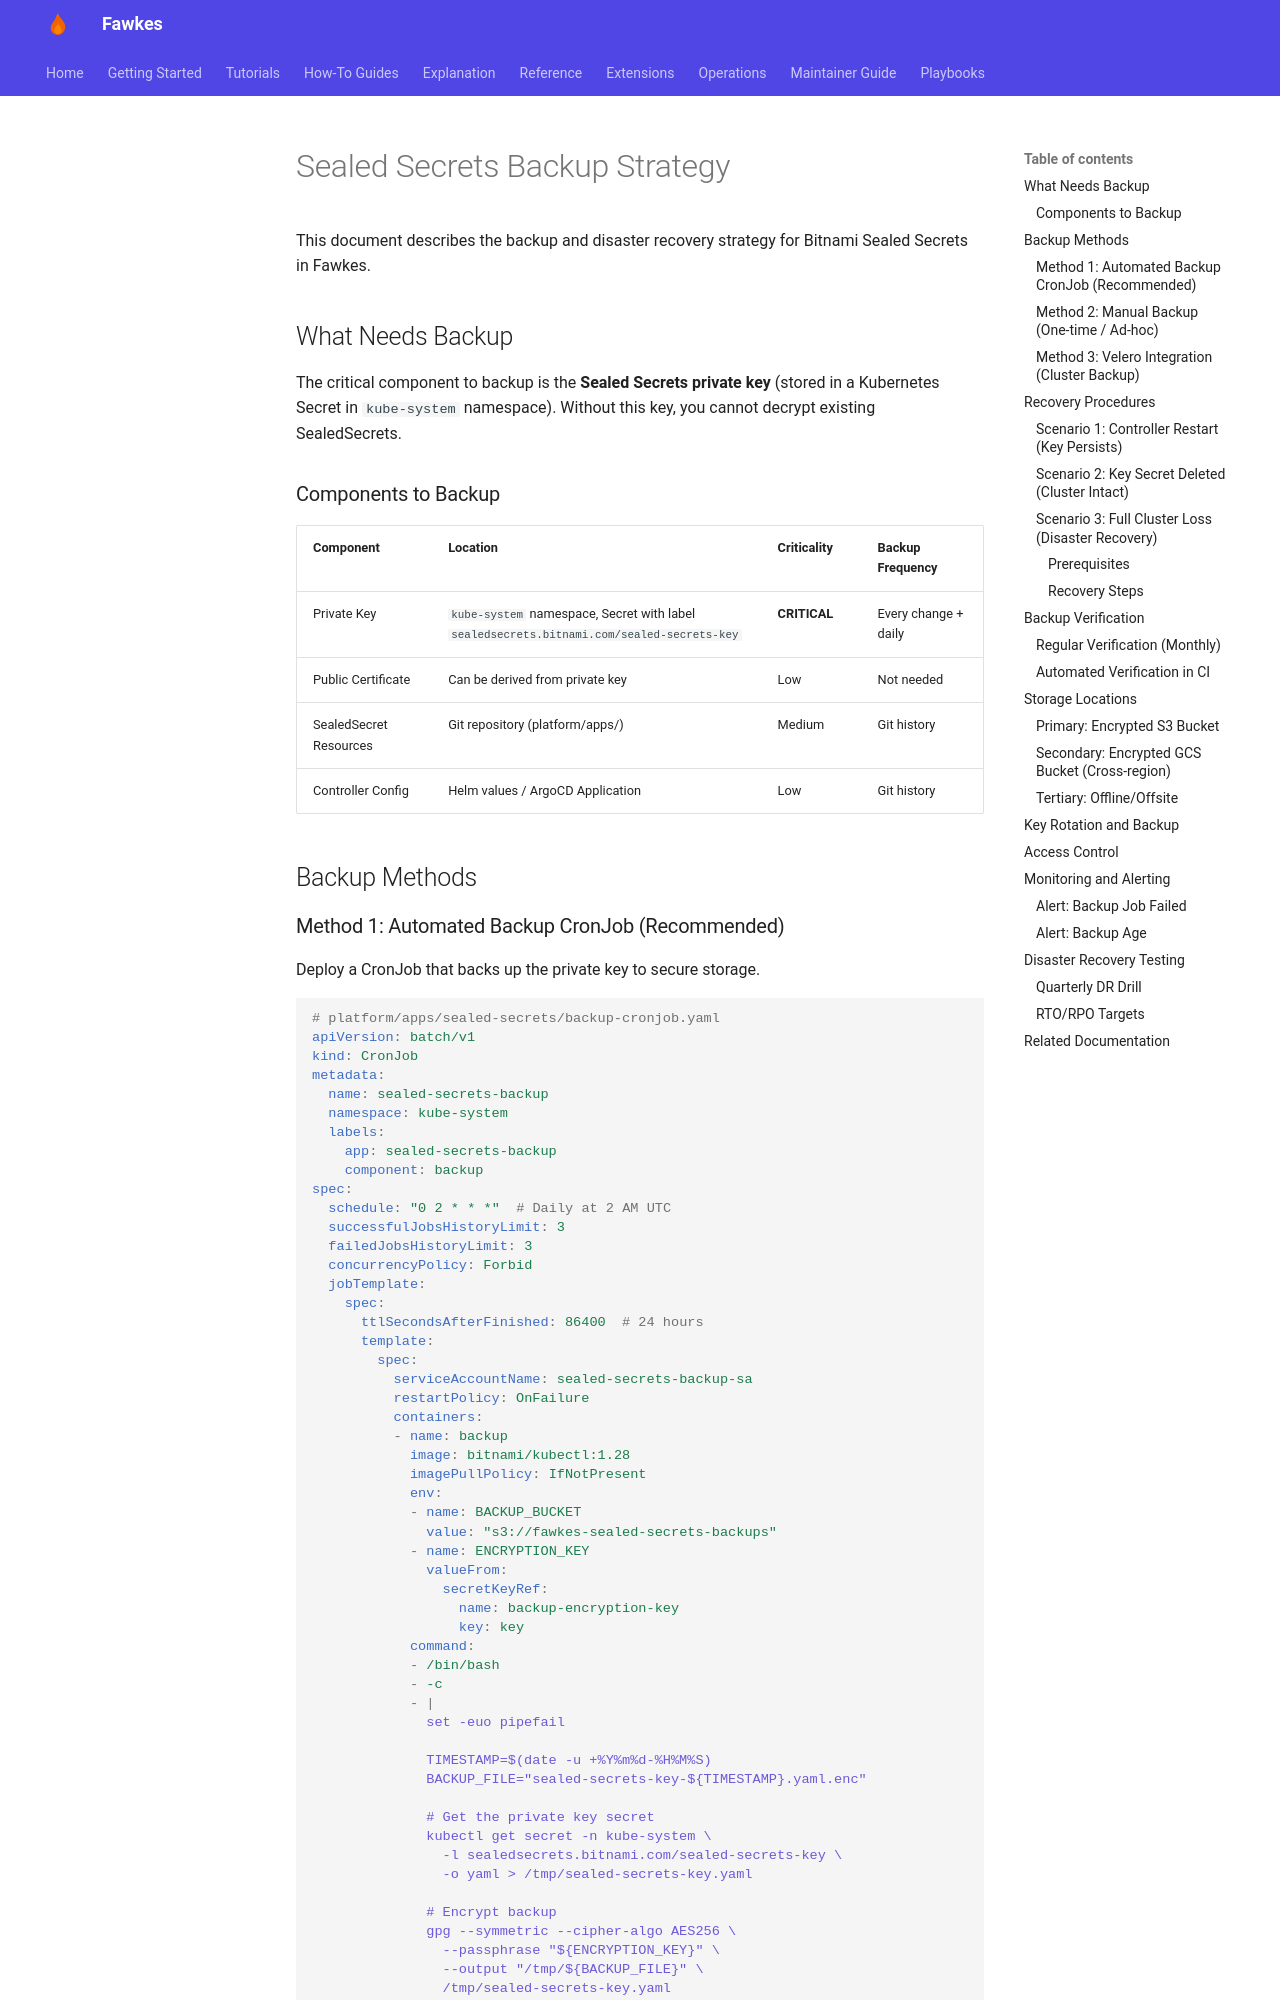

repository: paruff/fawkes · page: how-to/security/sealed-secrets-backup/index.html · generator: mkdocs

---
title: Sealed Secrets Backup Strategy
description: Backup and disaster recovery for Bitnami Sealed Secrets in Fawkes
---

# Sealed Secrets Backup Strategy

This document describes the backup and disaster recovery strategy for Bitnami Sealed Secrets in Fawkes.

## What Needs Backup

The critical component to backup is the **Sealed Secrets private key** (stored in a Kubernetes Secret in `kube-system` namespace). Without this key, you cannot decrypt existing SealedSecrets.

### Components to Backup

| Component | Location | Criticality | Backup Frequency |
|-----------|----------|-------------|------------------|
| Private Key | `kube-system` namespace, Secret with label `sealedsecrets.bitnami.com/sealed-secrets-key` | **CRITICAL** | Every change + daily |
| Public Certificate | Can be derived from private key | Low | Not needed |
| SealedSecret Resources | Git repository (platform/apps/) | Medium | Git history |
| Controller Config | Helm values / ArgoCD Application | Low | Git history |

## Backup Methods
